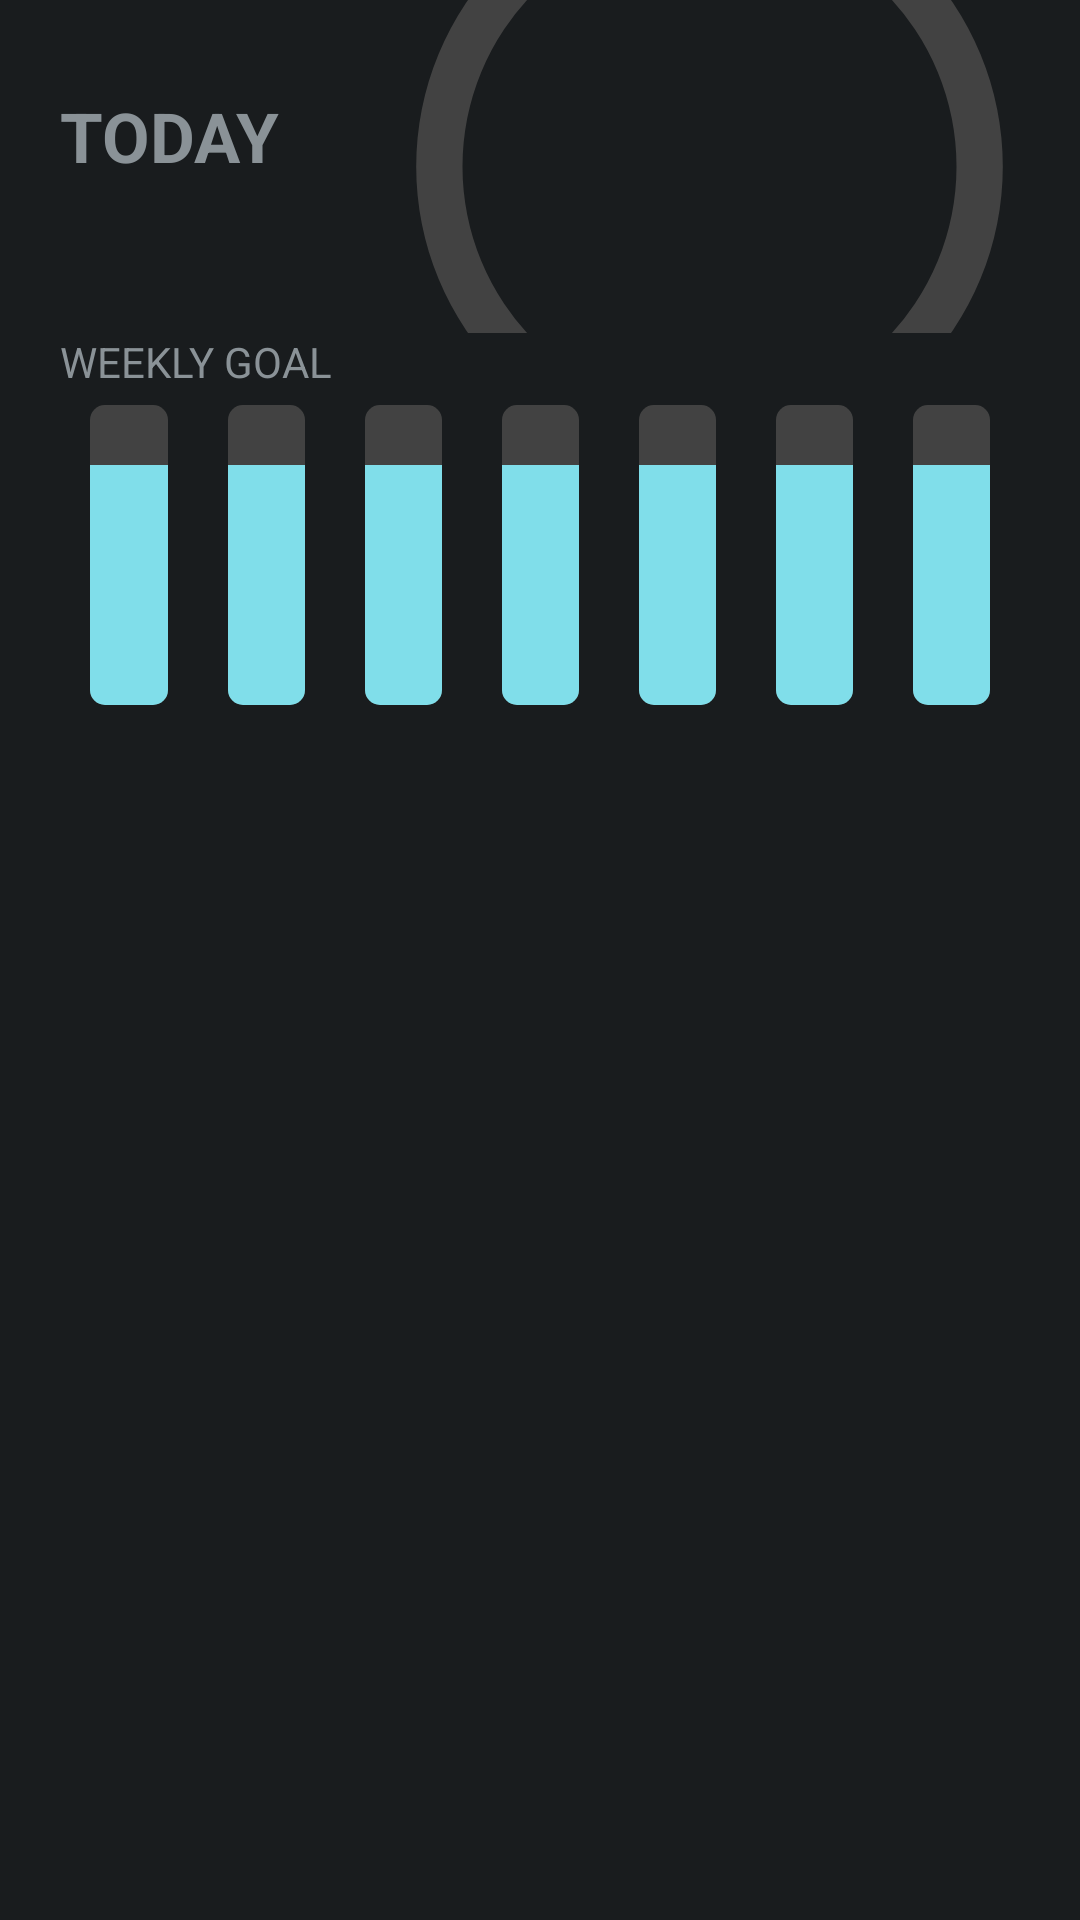

The Android layout XML behind this screen, and the referenced resources:
<!-- AndroidManifest.xml: application theme android:Theme.DeviceDefault -->
<!-- res/layout/progress_layout.xml -->
<?xml version="1.0" encoding="utf-8"?>
<LinearLayout xmlns:android="http://schemas.android.com/apk/res/android"
android:id="@+id/goalPage"
android:layout_width="match_parent"
android:layout_height="match_parent"
android:isScrollContainer="true"
android:orientation="vertical">

    <LinearLayout
        android:layout_width="match_parent"
        android:layout_height="wrap_content"
        android:orientation="horizontal">

        <LinearLayout
            android:layout_width="wrap_content"
            android:layout_height="wrap_content"
            android:orientation="vertical">

            <TextView
                android:id="@+id/todayText"
                android:layout_width="113dp"
                android:layout_height="71dp"
                android:layout_weight="0"
                android:paddingTop="30sp"
                android:text="Today"
                android:textAlignment="center"
                android:textAllCaps="true"
                android:textSize="23sp"
                android:textStyle="bold" />

            <TextView
                android:layout_width="wrap_content"
                android:layout_height="40sp"/>
        </LinearLayout>

        <ProgressBar
            android:id="@+id/progressBar"
            style="@style/CircularDeterminateProgressBar"
            android:progressDrawable="@drawable/circle"
            android:layout_width="match_parent"
            android:indeterminate="false"
            android:layout_height="111dp" />

    </LinearLayout>

    <TextView
        android:id="@+id/weekText"
        android:layout_width="match_parent"
        android:layout_height="wrap_content"
        android:layout_marginLeft="20sp"
        android:text="weekly goal"
        android:textAllCaps="true" />

    <LinearLayout
        android:layout_width="match_parent"
        android:layout_height="match_parent"
        android:layout_marginLeft="20sp"
        android:layout_marginTop="5sp"
        android:layout_marginRight="20sp"
        android:layout_marginBottom="8sp">

        <ProgressBar
            android:id="@+id/progressBarMon"
            style="@style/Widget.ProgressBar.Vertical"
            android:layout_width="40sp"
            android:layout_height="100sp"
            android:layout_marginLeft="10sp"
            android:layout_marginRight="10sp"
            android:layout_weight="1"
            android:progress="80"
            android:progressDrawable="@drawable/vertical_progress_bar"
            android:progressTint="#80DEEA" />

        <ProgressBar
            android:id="@+id/progressBarTue"
            style="@style/Widget.ProgressBar.Vertical"
            android:layout_width="40sp"
            android:layout_height="100sp"
            android:layout_marginLeft="10sp"
            android:layout_marginRight="10sp"
            android:layout_weight="1"
            android:progress="80"
            android:progressDrawable="@drawable/vertical_progress_bar"
            android:progressTint="#80DEEA" />

        <ProgressBar
            android:id="@+id/progressBarWed"
            style="@style/Widget.ProgressBar.Vertical"
            android:layout_width="40sp"
            android:layout_height="100sp"
            android:layout_marginLeft="10sp"
            android:layout_marginRight="10sp"
            android:layout_weight="1"
            android:progress="80"
            android:progressDrawable="@drawable/vertical_progress_bar"
            android:progressTint="#80DEEA" />

        <ProgressBar
            android:id="@+id/progressThu"
            style="@style/Widget.ProgressBar.Vertical"
            android:layout_width="40sp"
            android:layout_height="100sp"
            android:layout_marginLeft="10sp"
            android:layout_marginRight="10sp"
            android:layout_weight="1"
            android:progress="80"
            android:progressDrawable="@drawable/vertical_progress_bar"
            android:progressTint="#80DEEA" />

        <ProgressBar
            android:id="@+id/progressBarFri"
            style="@style/Widget.ProgressBar.Vertical"
            android:layout_width="40sp"
            android:layout_height="100sp"
            android:layout_marginLeft="10sp"
            android:layout_marginRight="10sp"
            android:layout_weight="1"
            android:progress="80"
            android:progressDrawable="@drawable/vertical_progress_bar"
            android:progressTint="#80DEEA" />

        <ProgressBar
            android:id="@+id/progressBarSat"
            style="@style/Widget.ProgressBar.Vertical"
            android:layout_width="40sp"
            android:layout_height="100sp"
            android:layout_marginLeft="10sp"
            android:layout_marginRight="10sp"
            android:layout_weight="1"
            android:progress="80"
            android:progressDrawable="@drawable/vertical_progress_bar"
            android:progressTint="#80DEEA" />

        <ProgressBar
            android:id="@+id/progressBarSun"
            style="@style/Widget.ProgressBar.Vertical"
            android:layout_width="40sp"
            android:layout_height="100sp"
            android:layout_marginLeft="10sp"
            android:layout_marginRight="10sp"
            android:layout_weight="1"
            android:progress="80"
            android:progressDrawable="@drawable/vertical_progress_bar"
            android:progressTint="#80DEEA" />


    </LinearLayout>
    <TextView
        android:id="@+id/textView4"
        android:layout_width="match_parent"
        android:layout_height="wrap_content"

        android:text="Mon   Tue   Wed   Thu   Fri   Sat   Sun"
        android:textAlignment="center"
        android:textSize="10dp" />

</LinearLayout>
<!-- resources referenced by this layout -->
<resources>
  <!-- drawable circle (drawable) -->
  <?xml version="1.0" encoding="utf-8"?>
  <layer-list xmlns:android="http://schemas.android.com/apk/res/android">
      <item>
          <shape
              android:shape="ring"
              android:thicknessRatio="16"
              android:useLevel="false">
              <solid android:color="#424242" />
          </shape>
      </item>
      <item>
          <rotate
              android:fromDegrees="270"
              android:toDegrees="270">
              <shape
                  android:shape="ring"
                  android:thicknessRatio="16"
                  android:useLevel="true">
                  <gradient
                      android:endColor="#80DEEA"
                      android:startColor="#80DEEA"
                      android:type="sweep" />
              </shape>
          </rotate>
      </item>
  </layer-list>
  <!-- drawable vertical_progress_bar (drawable) -->
  <?xml version="1.0" encoding="utf-8"?>
  <layer-list xmlns:android="http://schemas.android.com/apk/res/android">
      <item android:id="@android:id/background">
          <shape>
              <corners android:radius="5dip" />
              <gradient
                  android:startColor="#424242"
                  android:centerColor="#424242"
                  android:centerY="0.75"
                  android:endColor="#424242"
                  android:angle="180"
                  />
          </shape>
      </item>
      <item android:id="@android:id/secondaryProgress">
          <clip android:clipOrientation="vertical" android:gravity="bottom">
              <shape>
                  <corners android:radius="5dip" />
                  <gradient
                      android:startColor="#424242"
                      android:centerColor="#424242"
                      android:centerY="0.75"
                      android:endColor="#424242"
                      android:angle="180"
                      />
              </shape>
          </clip>
      </item>
      <item android:id="@android:id/progress">
          <clip android:clipOrientation="vertical" android:gravity="bottom">
              <shape>
                  <corners android:radius="5dip" />
                  <gradient
                      android:startColor="#ffffd300"
                      android:centerColor="#ffffb600"
                      android:centerY="0.75"
                      android:endColor="#ffffcb00"
                      android:angle="180"
                      />
              </shape>
          </clip>
      </item>
  </layer-list>
  <style name="CircularDeterminateProgressBar">
          <item name="android:indeterminateOnly">false</item>
          <item name="android:progressDrawable">@drawable/circle</item>
      </style>
  <style name="Widget.ProgressBar.Vertical">
          <item name="android:indeterminateOnly">false</item>
          <item name="android:progressDrawable">@drawable/vertical_progress_bar</item>
          <item name="android:indeterminateDrawable">
              @android:drawable/progress_indeterminate_horizontal
          </item>
          <item name="android:minWidth">1dip</item>
          <item name="android:maxWidth">12dip</item>
      </style>
</resources>
